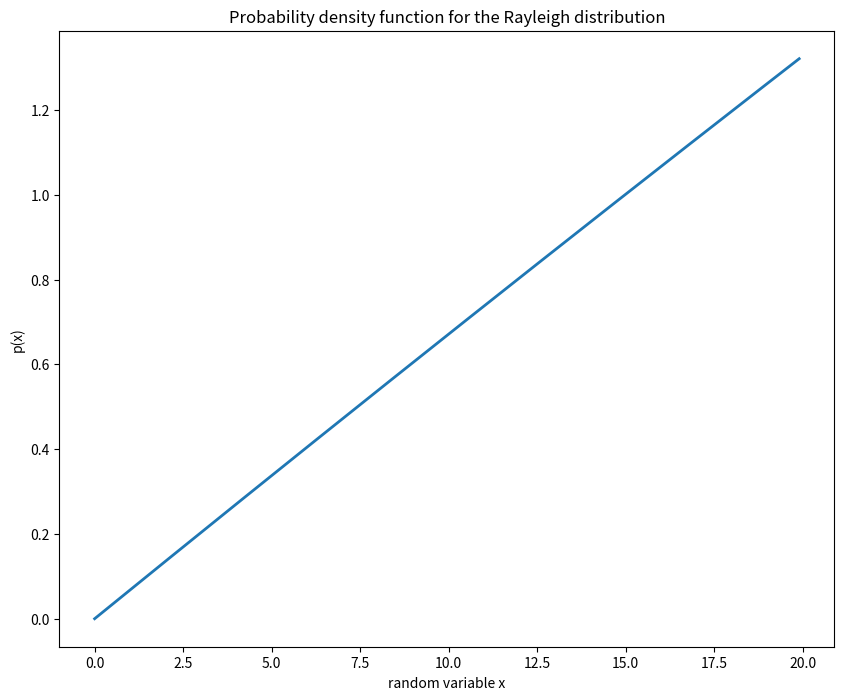

Write the Python code that produced this figure.
import numpy as np

def comp_theta_mle(d):
    """
    Computes the Maximum Likelihood Estimate for a given 1D training
    dataset for a Rayleigh distribution.
    
    """
    theta = len(d) / sum([x^2  for x in d])
    return theta    

def likelihood_ray(x, theta):
    """
    Computes the class-conditional probability for an univariate
    Rayleigh distribution
    
    """
    return 2*theta*x*np.exp(-theta*(x**2))

if __name__ == "__main__":
    training_data = [10, 18, 19, 22, 24, 29, 33, 40, 68]
    theta = comp_theta_mle(training_data)

    # Plot Probability Density Function
    from matplotlib import pyplot as plt

    x_range = np.arange(0, 20, 0.1)
    y_range = [likelihood_ray(theta, x) for x in x_range]

    plt.figure(figsize=(10,8))
    plt.plot(x_range, y_range, lw=2)
    plt.title('Probability density function for the Rayleigh distribution')
    plt.ylabel('p(x)')
    plt.xlabel('random variable x')

    plt.show()
